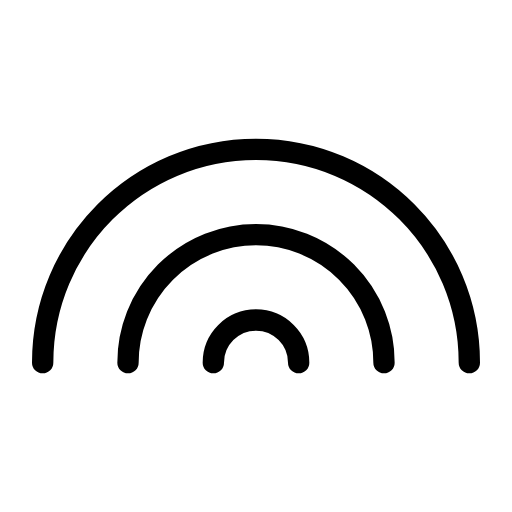
t = 0.00 s
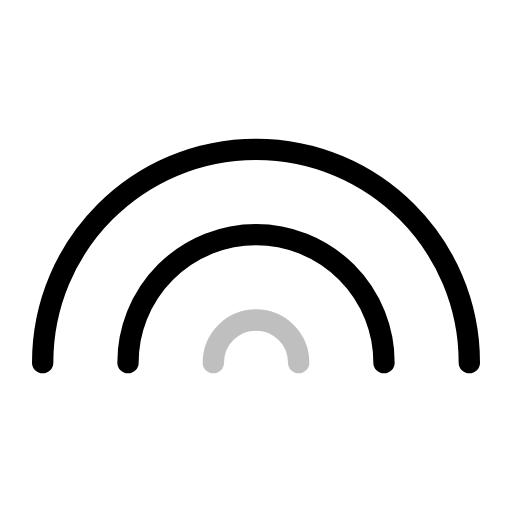
t = 0.61 s
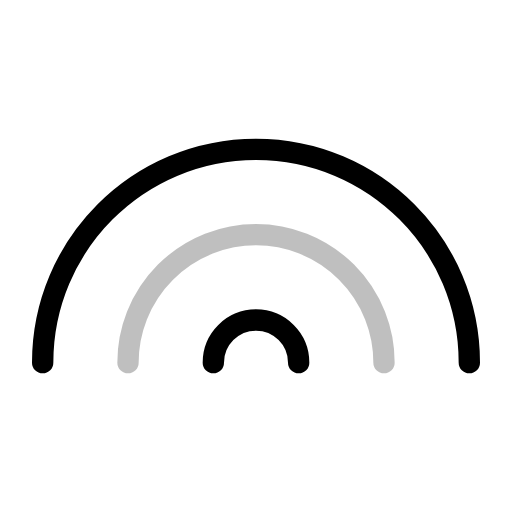
t = 1.15 s
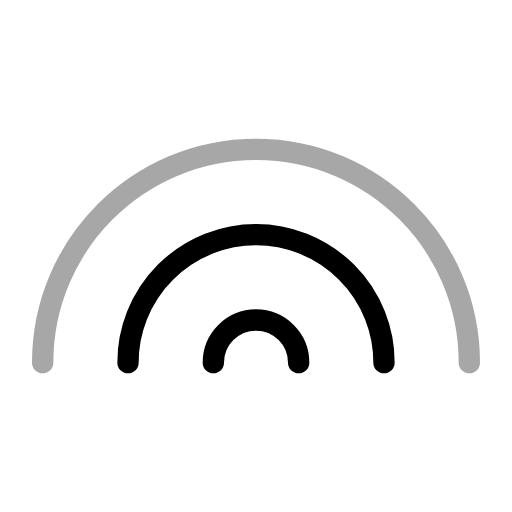
t = 1.83 s
t = 2.38 s: frame unchanged from t = 0.00 s, image omitted
t = 2.99 s: frame unchanged from t = 0.00 s, image omitted

The animated SVG that drew these frames (rendered in a browser with its animation timeline set to each time). Animation: 3 SMIL elements (animate=3); one cycle of 3.60 s, repeats indefinitely.

<svg xmlns="http://www.w3.org/2000/svg" width="24" height="24" viewBox="0 0 24 24" fill="none" stroke="currentColor"
     stroke-width="1" stroke-linecap="round" stroke-linejoin="round"
     class="icon icon-tabler icons-tabler-animated icon-tabler-rainbow">
    <path stroke="none" d="M0 0h24v24H0z" fill="none"/>
    <path d="M14 17a2 2 0 1 0 -4 0">
        <animate attributeName="opacity" values="1;1;0.25;1;1" keyTimes="0;0.02;0.17;0.32;1" dur="3.6s" repeatCount="indefinite" calcMode="spline" keySplines="0.42 0 0.58 1;0.42 0 0.58 1;0.42 0 0.58 1;0.42 0 0.58 1"/>
    </path>
    <path d="M18 17a6 6 0 1 0 -12 0">
        <animate attributeName="opacity" values="1;1;0.25;1;1" keyTimes="0;0.17;0.32;0.47;1" dur="3.6s" repeatCount="indefinite" calcMode="spline" keySplines="0.42 0 0.58 1;0.42 0 0.58 1;0.42 0 0.58 1;0.42 0 0.58 1"/>
    </path>
    <path d="M22 17c0 -5.523 -4.477 -10 -10 -10c-5.523 0 -10 4.477 -10 10">
        <animate attributeName="opacity" values="1;1;0.25;1;1" keyTimes="0;0.32;0.47;0.62;1" dur="3.6s" repeatCount="indefinite" calcMode="spline" keySplines="0.42 0 0.58 1;0.42 0 0.58 1;0.42 0 0.58 1;0.42 0 0.58 1"/>
    </path>
</svg>
